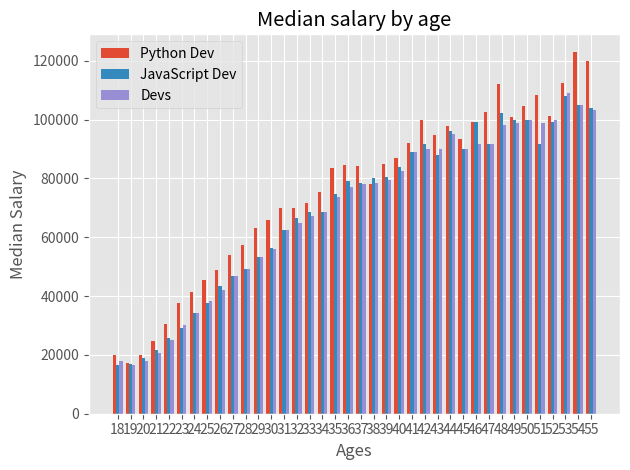

The script that saved this image:
from matplotlib import pyplot as plt
import numpy as np

# analysing bar graphs from input data

# Ages 18 to 55
ages_x = [18, 19, 20, 21, 22, 23, 24, 25, 26, 27, 28, 29, 30, 31, 32, 33, 34, 35,
          36, 37, 38, 39, 40, 41, 42, 43, 44, 45, 46, 47, 48, 49, 50, 51, 52, 53, 54, 55]

x_indexes = np.arange(len(ages_x)) #print a list [0, 1, ..., 37]
width = 0.25


py_dev_y = [20046, 17100, 20000, 24744, 30500, 37732, 41247, 45372, 48876, 53850, 57287, 63016, 65998, 70003, 70000, 71496, 75370, 83640, 84666,
            84392, 78254, 85000, 87038, 91991, 100000, 94796, 97962, 93302, 99240, 102736, 112285, 100771, 104708, 108423, 101407, 112542, 122870, 120000]

js_dev_y = [16446, 16791, 18942, 21780, 25704, 29000, 34372, 37810, 43515, 46823, 49293, 53437, 56373, 62375, 66674, 68745, 68746, 74583, 79000,
            78508, 79996, 80403, 83820, 88833, 91660, 87892, 96243, 90000, 99313, 91660, 102264, 100000, 100000, 91660, 99240, 108000, 105000, 104000]

dev_y = [17784, 16500, 18012, 20628, 25206, 30252, 34368, 38496, 42000, 46752, 49320, 53200, 56000, 62316, 64928, 67317, 68748, 73752, 77232,
         78000, 78508, 79536, 82488, 88935, 90000, 90056, 95000, 90000, 91633, 91660, 98150, 98964, 100000, 98988, 100000, 108923, 105000, 103117]

plt.style.use("ggplot")

plt.bar(x_indexes - width, py_dev_y, width = width, label = "Python Dev")
plt.bar(x_indexes, js_dev_y, width = width, label = "JavaScript Dev")
plt.bar(x_indexes + width, dev_y, width = width, linestyle = "--", label = "Devs")
plt.xlabel("Ages")
plt.ylabel("Median Salary")
plt.title("Median salary by age")

plt.legend()

plt.xticks(ticks = x_indexes, labels = ages_x) # while plotting multiple bar-graphs side by side we often end up with different x-axis than we are supposed to have

# xticks fixes it by using desired label here ages_x in place of x_indexes

plt.tight_layout()
plt.show()